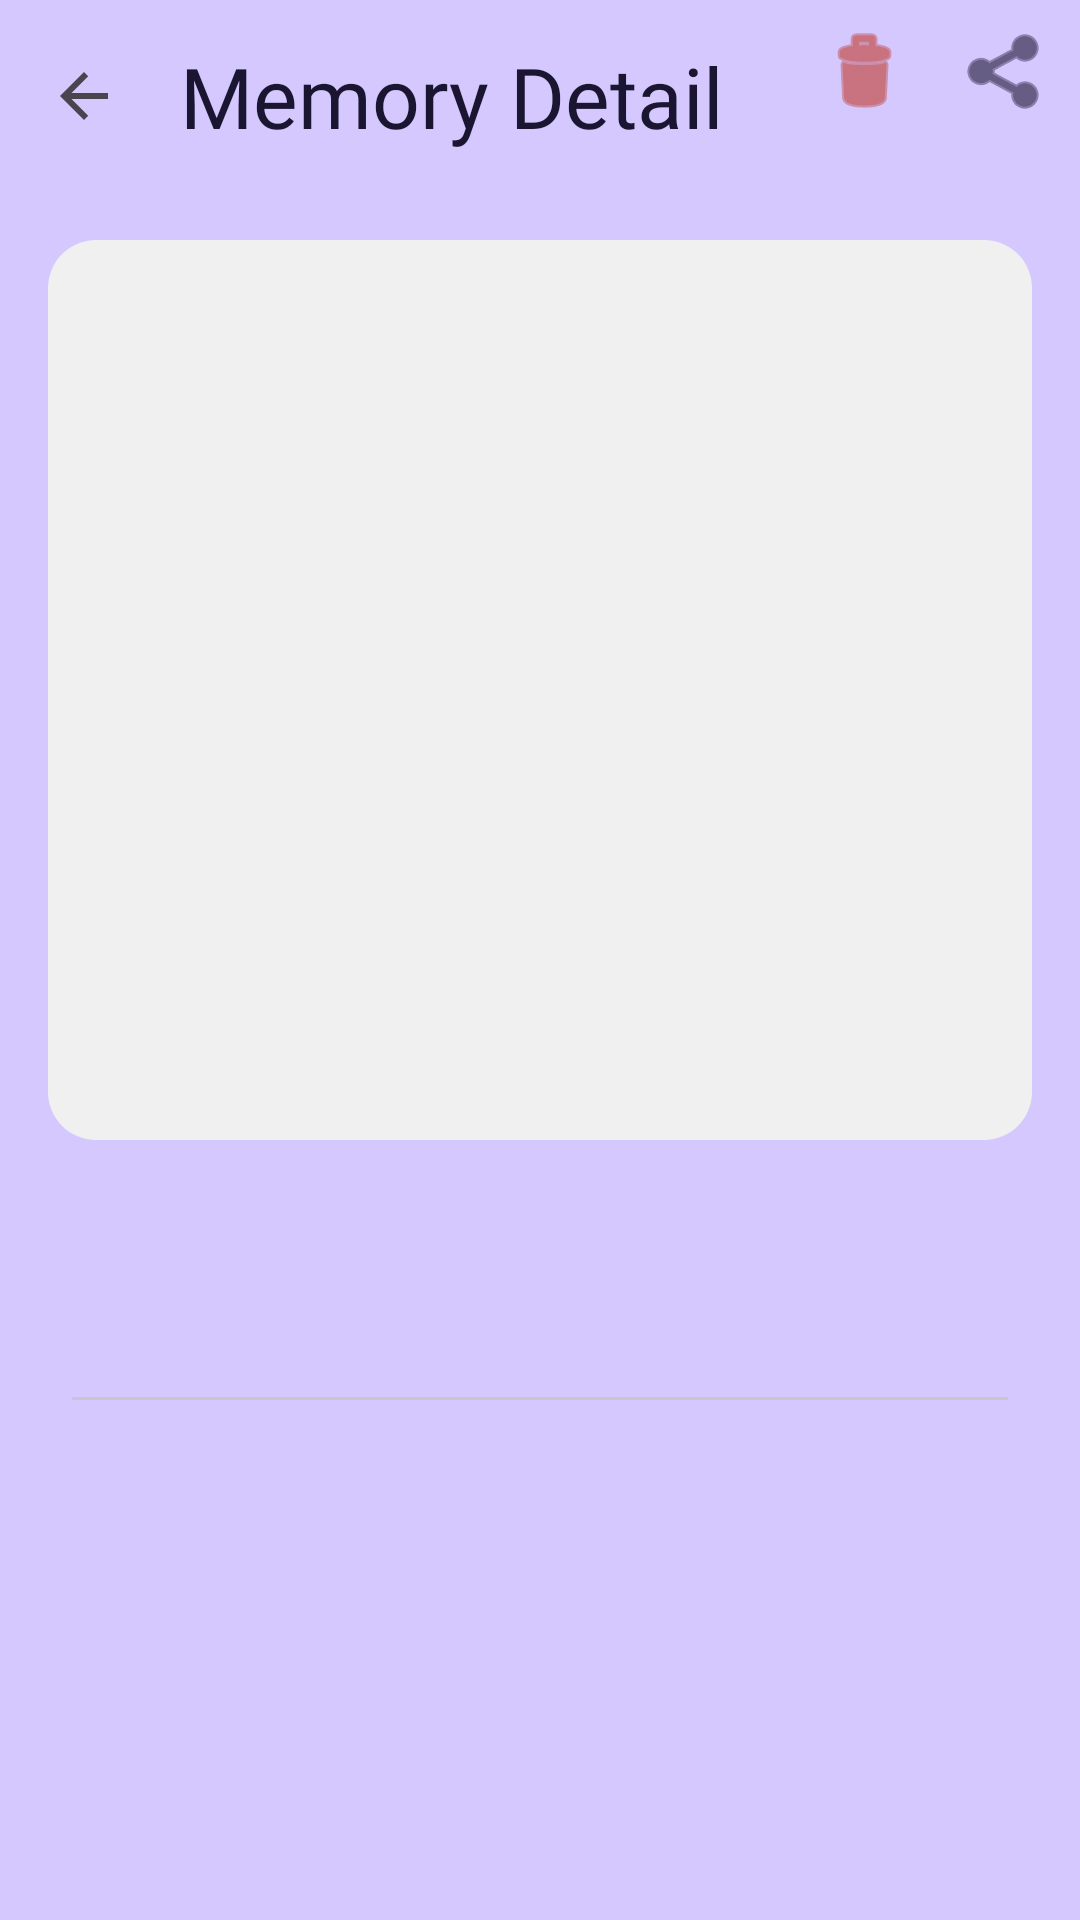

Here is an Android app screen rendered from its layout file. Give the layout XML and the strings, colors and styles it references.
<!-- AndroidManifest.xml: application theme Theme.PatikaGunlugu -->
<!-- res/layout/fragment_memory_detail.xml -->
<?xml version="1.0" encoding="utf-8"?>
<androidx.coordinatorlayout.widget.CoordinatorLayout xmlns:android="http://schemas.android.com/apk/res/android"
    xmlns:app="http://schemas.android.com/apk/res-auto"
    xmlns:tools="http://schemas.android.com/tools"
    android:layout_width="match_parent"
    android:layout_height="match_parent"
    android:background="@color/colorBackground">

    <com.google.android.material.appbar.AppBarLayout
        android:layout_width="match_parent"
        android:layout_height="wrap_content"
        android:background="@android:color/transparent"
        app:elevation="0dp">

        <com.google.android.material.appbar.MaterialToolbar
            android:id="@+id/toolbar"
            android:layout_width="match_parent"
            android:layout_height="?attr/actionBarSize"
            app:navigationIcon="@drawable/ic_back"
            app:title="@string/memory_detail"
            app:titleTextAppearance="@style/TextAppearance.App.HeadlineMedium">

            <LinearLayout
                android:layout_width="wrap_content"
                android:layout_height="match_parent"
                android:layout_gravity="end"
                android:orientation="horizontal">

                <ImageButton
                    android:id="@+id/btnDelete"
                    android:layout_width="48dp"
                    android:layout_height="48dp"
                    android:background="?attr/selectableItemBackgroundBorderless"
                    android:src="@android:drawable/ic_menu_delete"
                    android:tint="@color/colorError" />

                <ImageButton
                    android:id="@+id/btnShare"
                    android:layout_width="48dp"
                    android:layout_height="48dp"
                    android:background="?attr/selectableItemBackgroundBorderless"
                    android:src="@android:drawable/ic_menu_share"
                    android:tint="@color/colorTextPrimary" />
            </LinearLayout>

        </com.google.android.material.appbar.MaterialToolbar>
    </com.google.android.material.appbar.AppBarLayout>

    <androidx.core.widget.NestedScrollView
        android:layout_width="match_parent"
        android:layout_height="match_parent"
        app:layout_behavior="@string/appbar_scrolling_view_behavior">

        <LinearLayout
            android:layout_width="match_parent"
            android:layout_height="wrap_content"
            android:orientation="vertical"
            android:paddingBottom="32dp">

            <com.google.android.material.imageview.ShapeableImageView
                android:id="@+id/ivMedia"
                android:layout_width="match_parent"
                android:layout_height="300dp"
                android:scaleType="centerCrop"
                android:background="#F0F0F0"
                app:shapeAppearanceOverlay="@style/ShapeAppearanceOverlay.App.CornerSize16dp"
                android:layout_margin="16dp" />

            <com.google.android.material.card.MaterialCardView
                android:id="@+id/cardVideo"
                android:layout_width="match_parent"
                android:layout_height="300dp"
                android:layout_margin="16dp"
                app:cardCornerRadius="16dp"
                app:cardElevation="0dp"
                app:strokeWidth="0dp"
                android:clipToOutline="true"
                android:visibility="gone">

                <com.patikagunlugu.app.ui.custom.CenterCropVideoView
                    android:id="@+id/videoView"
                    android:layout_width="match_parent"
                    android:layout_height="match_parent"
                    android:layout_gravity="center" />
            </com.google.android.material.card.MaterialCardView>

            <com.google.android.material.card.MaterialCardView
                android:id="@+id/cardAudioPlayer"
                style="@style/Widget.App.Card"
                android:layout_width="match_parent"
                android:layout_height="wrap_content"
                android:layout_marginHorizontal="16dp"
                android:layout_marginBottom="16dp"
                android:visibility="gone"
                app:cardBackgroundColor="@color/colorAudioPlayerBg">
                
                <LinearLayout
                    android:layout_width="match_parent"
                    android:layout_height="wrap_content"
                    android:gravity="center_vertical"
                    android:orientation="horizontal"
                    android:padding="12dp">
                    
                    <com.google.android.material.button.MaterialButton
                        android:id="@+id/btnPlayAudio"
                        style="@style/Widget.Material3.Button.IconButton.Filled"
                        android:layout_width="48dp"
                        android:layout_height="48dp"
                        app:icon="@android:drawable/ic_media_play"
                        app:backgroundTint="@color/colorPrimary" />
                    
                    <LinearLayout
                        android:layout_width="0dp"
                        android:layout_height="wrap_content"
                        android:layout_marginStart="16dp"
                        android:layout_weight="1"
                        android:orientation="vertical">
                        
                        <TextView
                            android:id="@+id/tvAudioStatus"
                            android:layout_width="wrap_content"
                            android:layout_height="wrap_content"
                            android:text="@string/voice_note"
                            android:textAppearance="@style/TextAppearance.App.BodyLarge"
                            android:textStyle="bold" />

                        
                        <com.patikagunlugu.app.ui.custom.AudioFishProgressView
                            android:id="@+id/fishProgressView"
                            android:layout_width="match_parent"
                            android:layout_height="40dp"
                            android:layout_marginTop="4dp" />
                    </LinearLayout>
                </LinearLayout>
            </com.google.android.material.card.MaterialCardView>

            <LinearLayout
                android:layout_width="match_parent"
                android:layout_height="wrap_content"
                android:orientation="horizontal"
                android:paddingHorizontal="24dp"
                android:gravity="center_vertical">

                <TextView
                    android:id="@+id/tvDate"
                    android:layout_width="0dp"
                    android:layout_height="wrap_content"
                    android:layout_weight="1"
                    android:textAppearance="@style/TextAppearance.App.HeadlineMedium"
                    android:textSize="20sp"
                    tools:text="12 Mayıs 2024" />

                <TextView
                    android:id="@+id/tvMood"
                    android:layout_width="wrap_content"
                    android:layout_height="wrap_content"
                    android:textSize="28sp"
                    tools:text="😊" />
            </LinearLayout>

            <TextView
                android:id="@+id/tvTime"
                android:layout_width="match_parent"
                android:layout_height="wrap_content"
                android:paddingHorizontal="24dp"
                android:textAppearance="@style/TextAppearance.App.LabelMedium"
                tools:text="14:30" />

            <com.google.android.material.divider.MaterialDivider
                android:layout_width="match_parent"
                android:layout_height="wrap_content"
                android:layout_marginVertical="16dp"
                android:layout_marginHorizontal="24dp" />

            <TextView
                android:id="@+id/tvNote"
                android:layout_width="match_parent"
                android:layout_height="wrap_content"
                android:paddingHorizontal="24dp"
                android:textAppearance="@style/TextAppearance.App.BodyLarge"
                android:textSize="18sp"
                android:lineSpacingExtra="4dp"
                tools:text="Bugün parkta çok eğlendik! Yeni arkadaşıyla tanıştı. Güneş harikaydı ve Limon hiç durmadan koştu." />

        </LinearLayout>
    </androidx.core.widget.NestedScrollView>

</androidx.coordinatorlayout.widget.CoordinatorLayout>
<!-- resources referenced by this layout -->
<resources>
  <color name="colorAudioPlayerBg">#E0F2FE</color>
  <color name="colorBackground">#D5C8FF</color>
  <color name="colorError">#C0392B</color>
  <color name="colorPrimary">#6B5ED4</color>
  <color name="colorTextPrimary">#1A1530</color>
  <!-- drawable ic_back (drawable) -->
  <vector xmlns:android="http://schemas.android.com/apk/res/android"
      android:width="24dp"
      android:height="24dp"
      android:viewportWidth="24.0"
      android:viewportHeight="24.0"
      android:tint="?attr/colorControlNormal">
      <path
          android:fillColor="@android:color/white"
          android:pathData="M20,11H7.83l5.59,-5.59L12,4l-8,8l8,8l1.41,-1.41L7.83,13H20v-2z" />
  </vector>
  <string name="memory_detail">Memory Detail</string>
  <string name="voice_note">Voice Note</string>
  <style name="ShapeAppearanceOverlay.App.CornerSize16dp" parent="">
          <item name="cornerSize">16dp</item>
      </style>
  <style name="TextAppearance.App.BodyLarge" parent="TextAppearance.Material3.BodyLarge">
          <item name="fontFamily">@font/dm_sans_family</item>
          <item name="android:fontFamily">@font/dm_sans_family</item>
          <item name="android:textColor">@color/colorOnBackground</item>
      </style>
  <style name="TextAppearance.App.HeadlineMedium" parent="TextAppearance.Material3.HeadlineMedium">
          <item name="fontFamily">@font/playfair_display_family</item>
          <item name="android:fontFamily">@font/playfair_display_family</item>
          <item name="android:textColor">@color/colorOnBackground</item>
      </style>
  <style name="TextAppearance.App.LabelMedium" parent="TextAppearance.Material3.LabelMedium">
          <item name="fontFamily">@font/dm_sans_family</item>
          <item name="android:fontFamily">@font/dm_sans_family</item>
          <item name="android:textColor">@color/colorTextSecondary</item>
      </style>
  <style name="Widget.App.Card" parent="Widget.Material3.CardView.Elevated">
          <item name="cardCornerRadius">16dp</item>
          <item name="cardElevation">2dp</item>
      </style>
  <color name="colorOnBackground">#1A1530</color>
  <color name="colorTextSecondary">#7B7298</color>
  <color name="colorOnPrimary">#FFFFFF</color>
  <color name="colorPrimaryVariant">#5446B8</color>
  <color name="colorSecondary">#5BA8A8</color>
  <color name="colorOnSecondary">#FFFFFF</color>
  <color name="colorSurface">#FFFFFF</color>
  <color name="colorOnSurface">#1A1530</color>
  <style name="TextAppearance.App.HeadlineLarge" parent="TextAppearance.Material3.HeadlineLarge">
          <item name="fontFamily">@font/playfair_display_family</item>
          <item name="android:fontFamily">@font/playfair_display_family</item>
          <item name="android:textColor">@color/colorOnBackground</item>
      </style>
  <style name="Theme.App.AlertDialog" parent="ThemeOverlay.Material3.MaterialAlertDialog">
          <item name="backgroundTint">@color/colorSurfaceVariant</item> 
          <item name="shapeAppearance">@style/ShapeAppearance.App.Dialog</item>
      </style>
  <color name="colorSurfaceVariant">#EDE9FF</color>
  <style name="ShapeAppearance.App.Dialog" parent="ShapeAppearance.Material3.MediumComponent">
          <item name="cornerSize">24dp</item>
      </style>
</resources>
